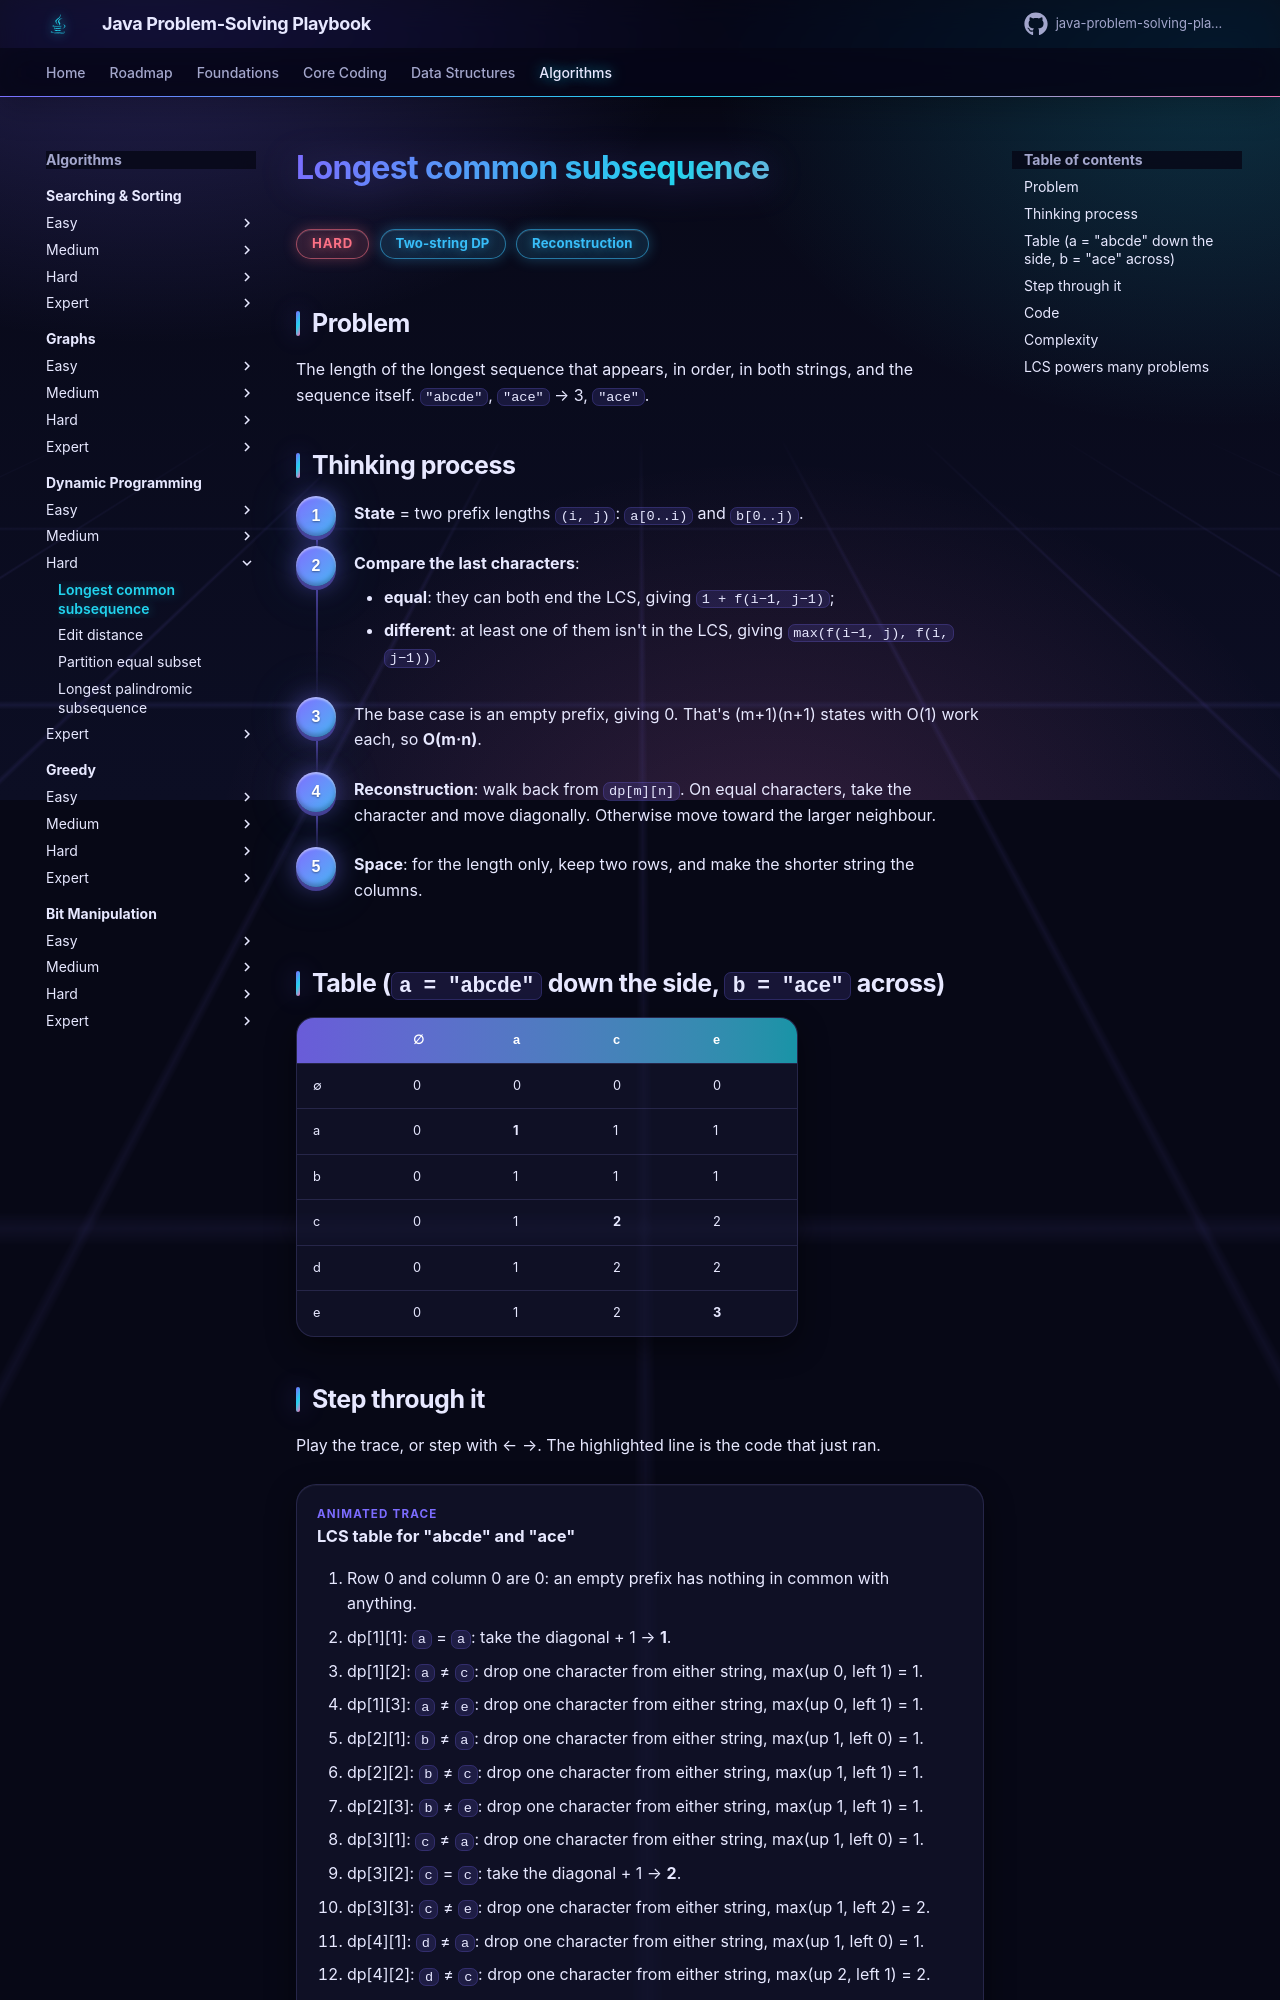

repository: khiruashish/java-problem-solving-playbook · page: 13-dynamic-programming/longest-common-subsequence/index.html · generator: mkdocs

# Longest common subsequence

<span class="badge hard">Hard</span> <span class="badge tag">Two-string DP</span> <span class="badge tag">Reconstruction</span>

## Problem
The length of the longest sequence that appears, in order, in both strings, and the sequence itself.
`"abcde"`, `"ace"` → 3, `"ace"`.
